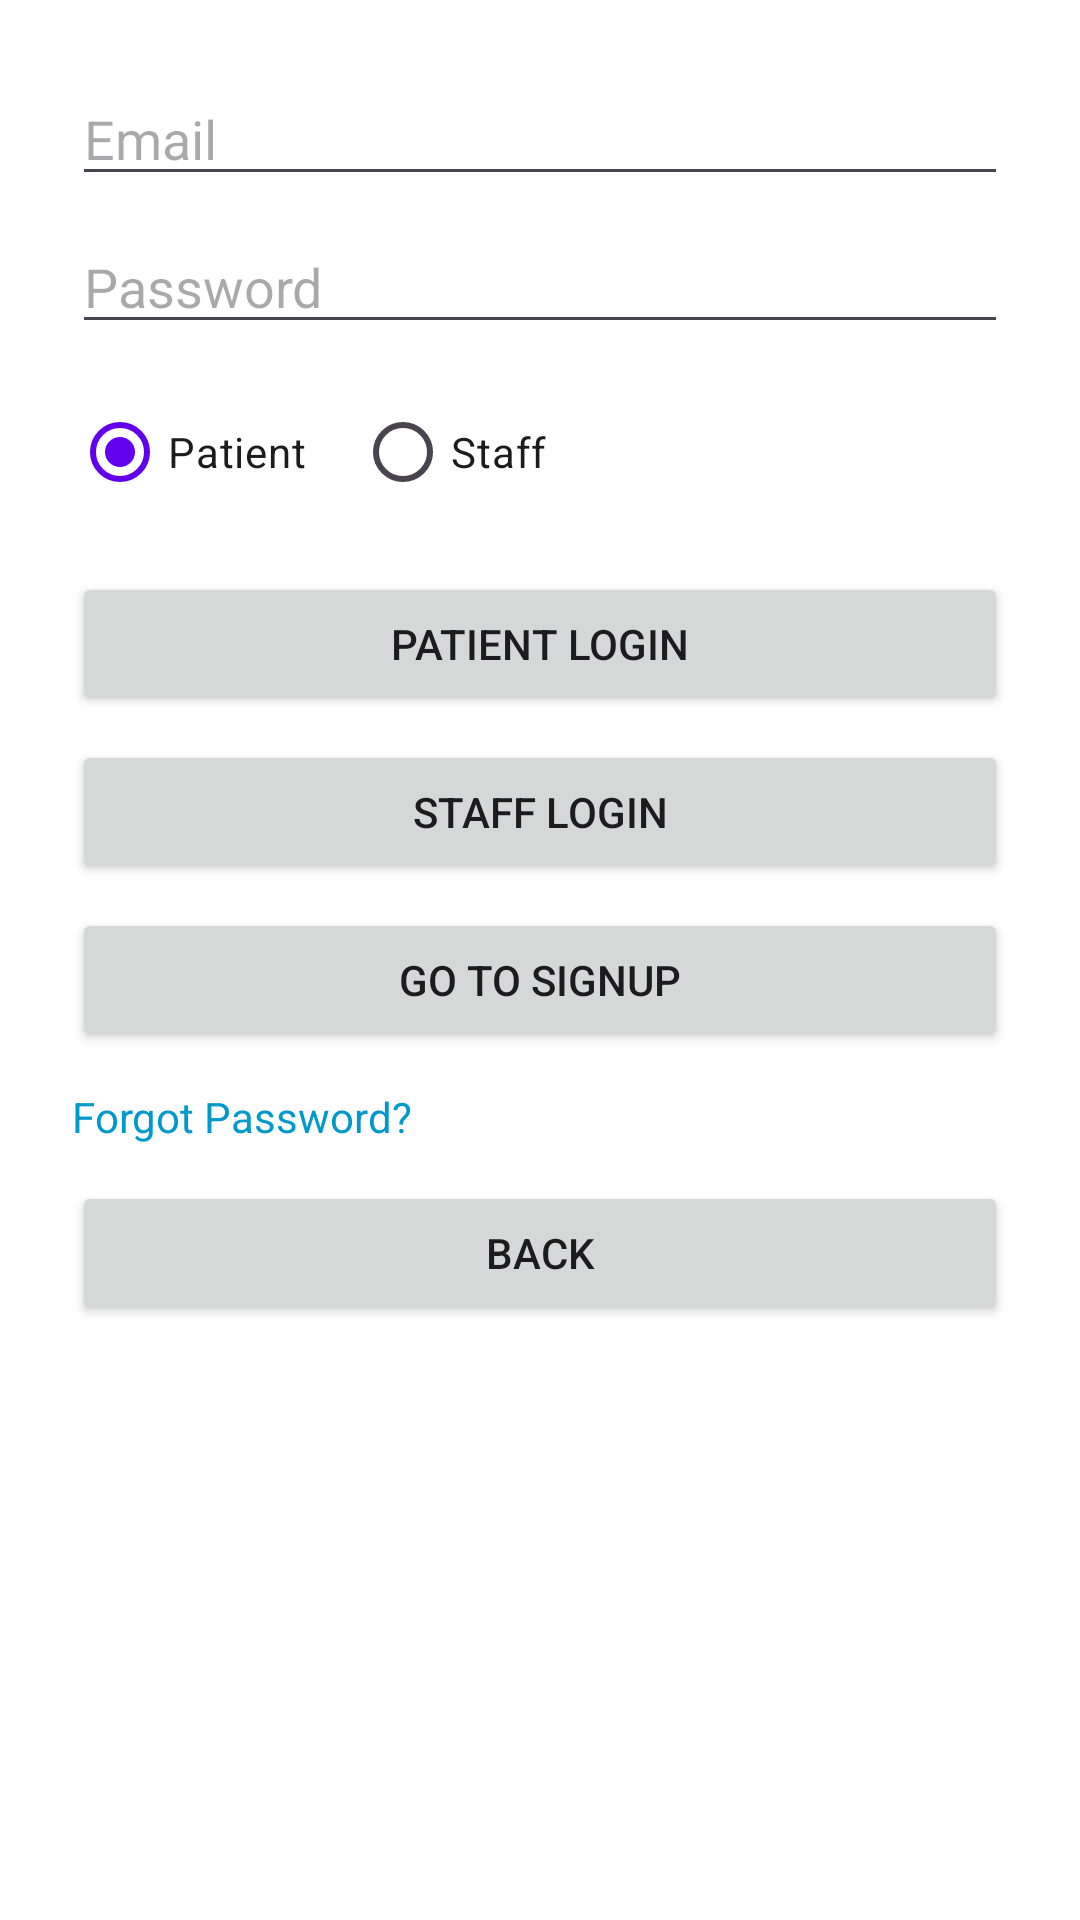

Layout XML and referenced resources for this Android screen:
<!-- AndroidManifest.xml: application theme Theme.HospiManagementApp -->
<!-- res/layout/activity_login.xml -->
<?xml version="1.0" encoding="utf-8"?>
<ScrollView xmlns:android="http://schemas.android.com/apk/res/android"
    android:layout_width="match_parent"
    android:layout_height="match_parent"
    android:padding="24dp">

    <LinearLayout
        android:orientation="vertical"
        android:layout_width="match_parent"
        android:layout_height="wrap_content">

        
        <EditText
            android:id="@+id/etEmail"
            android:hint="Email"
            android:inputType="textEmailAddress"
            android:layout_width="match_parent"
            android:layout_height="wrap_content"/>

        
        <EditText
            android:id="@+id/etPassword"
            android:hint="Password"
            android:inputType="textPassword"
            android:layout_width="match_parent"
            android:layout_height="wrap_content"
            android:layout_marginTop="8dp"/>

        
        <RadioGroup
            android:id="@+id/rgRole"
            android:orientation="horizontal"
            android:layout_width="match_parent"
            android:layout_height="wrap_content"
            android:layout_marginTop="12dp">

            <RadioButton
                android:id="@+id/rbPatient"
                android:text="Patient"
                android:checked="true"
                android:layout_width="wrap_content"
                android:layout_height="wrap_content"/>

            <RadioButton
                android:id="@+id/rbStaff"
                android:text="Staff"
                android:layout_width="wrap_content"
                android:layout_height="wrap_content"
                android:layout_marginStart="16dp"/>
        </RadioGroup>


        
        <Button
            android:id="@+id/btn_patient_login"
            android:layout_width="match_parent"
            android:layout_height="wrap_content"
            android:text="Patient Login"
            android:layout_marginTop="16dp"/>

        
        <Button
            android:id="@+id/btn_staff_login"
            android:layout_width="match_parent"
            android:layout_height="wrap_content"
            android:text="Staff Login"
            android:layout_marginTop="8dp"/>

        
        <Button
            android:id="@+id/btnGoToSignup"
            android:text="Go to Signup"
            android:layout_width="match_parent"
            android:layout_height="wrap_content"
            android:layout_marginTop="8dp"/>

        
        <TextView
            android:id="@+id/tvForgotPassword"
            android:layout_width="wrap_content"
            android:layout_height="wrap_content"
            android:text="Forgot Password?"
            android:textColor="@android:color/holo_blue_dark"
            android:layout_marginTop="12dp"/>

        
        <Button
            android:id="@+id/btnBack"
            android:layout_width="match_parent"
            android:layout_height="wrap_content"
            android:text="Back"
            android:layout_marginTop="12dp"/>
    </LinearLayout>
</ScrollView>
<!-- resources referenced by this layout -->
<resources>
  <style name="Theme.HospiManagementApp" parent="Base.Theme.HospiManagementApp" />
  <style name="Base.Theme.HospiManagementApp" parent="Theme.Material3.DayNight.NoActionBar">
          
          <item name="colorPrimary">@color/purple_500</item>
          <item name="colorSecondary">@color/teal_200</item>
          <item name="android:windowBackground">@color/white</item>
      </style>
  <color name="purple_500">#6200EE</color>
  <color name="teal_200">#03DAC5</color>
  <color name="white">#FFFFFF</color>
</resources>
